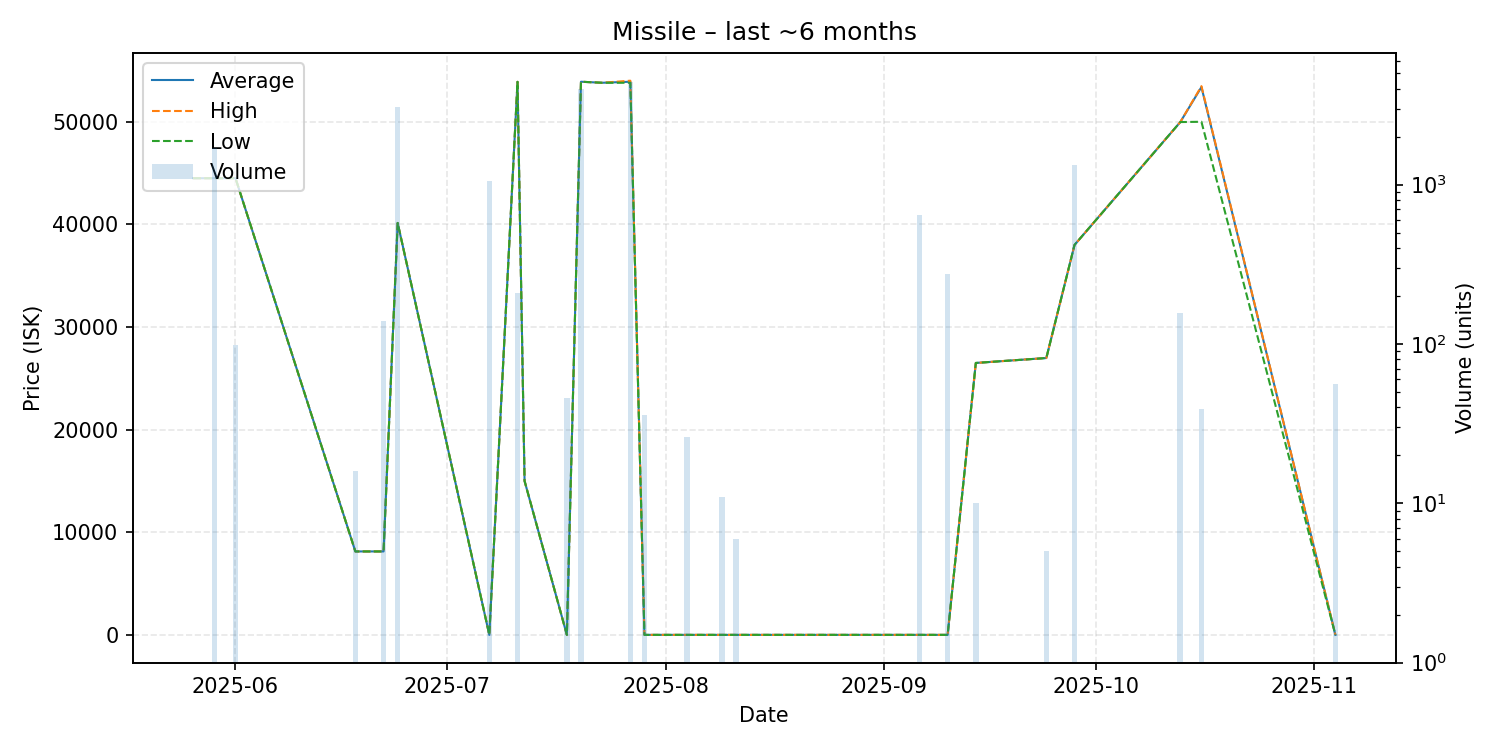

The file beside this chart, header and first rows:
date, average, highest, lowest, order_count, volume
2025-05-26, 44500, 44500, 44500, 1, 1
2025-05-29, 44500, 44500, 44500, 1, 1700
2025-06-01, 44500, 44500, 44500, 1, 99
2025-06-18, 8135, 8135, 8135, 1, 16
2025-06-22, 8135, 8135, 8135, 1, 140
2025-06-24, 40140, 40140, 40140, 4, 3052
2025-07-07, 5.5, 5.5, 5.5, 1, 1053
2025-07-11, 53890, 53890, 53890, 2, 210
2025-07-12, 15000, 15000, 15000, 1, 1
2025-07-18, 5.68, 5.68, 5.68, 1, 46
2025-07-20, 53900, 53900, 53900, 2, 4000
2025-07-23, 53800, 53800, 53800, 1, 1
2025-07-27, 53900, 54000, 53800, 7, 4400
2025-07-29, 5.95, 5.95, 5.95, 1, 36
2025-08-04, 6.09, 6.09, 6.09, 1, 26
2025-08-09, 6.2, 6.2, 6.2, 1, 11
2025-08-11, 6.22, 6.22, 6.22, 1, 6
2025-09-06, 6.44, 6.44, 6.44, 1, 643
2025-09-10, 6.52, 6.52, 6.52, 1, 273
2025-09-14, 26500, 26500, 26500, 1, 10
2025-09-24, 26980, 26980, 26980, 1, 5
2025-09-28, 38000, 38000, 38000, 1, 1336
2025-10-13, 49970, 49970, 49970, 1, 157
2025-10-16, 53381, 53470, 50000, 2, 39
2025-11-04, 7.12, 7.12, 7.12, 1, 56
